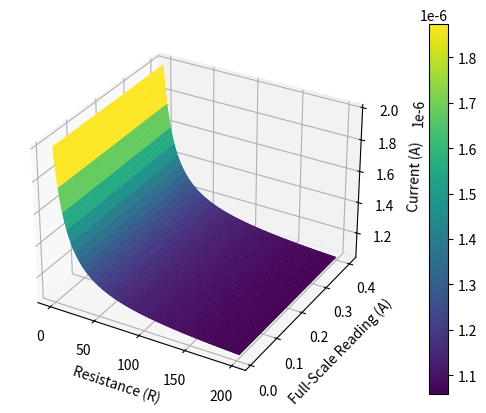

The script that saved this image:
import numpy as np
import sympy as sp

# Given values
galvanometer_resistance = 25.0  # Ω
galvanometer_sensitivity = 50.0e-6  # A
full_scale_reading = 300e-3  # A

# Define the resistance to be found as a symbol
R = sp.Symbol('R', positive=True, real=True)

# Calculate the total resistance of the ammeter (R_total)
R_total = 1 / (1 / galvanometer_resistance + 1 / R)

# Set up the equation for full-scale reading
equation = sp.Eq(full_scale_reading, galvanometer_sensitivity / (galvanometer_resistance + R_total))

# Solve for R
solution = sp.solve(equation, R)

if solution:
    print(f"The required resistance in parallel: {solution[0]} Ω")
else:
    print("No valid solution found.")

import matplotlib.pyplot as plt
from mpl_toolkits.mplot3d import Axes3D

# Create a figure
fig = plt.figure()

# Create a 3D subplot
ax = fig.add_subplot(111, projection='3d')

# Plot a surface to represent the equation
R_values = np.linspace(0.01, 200, 100)  # Values of R
full_scale_readings = np.linspace(0.01, 0.4, 100)  # Full-scale readings
R_values, full_scale_readings = np.meshgrid(R_values, full_scale_readings)
Z = galvanometer_sensitivity / (galvanometer_resistance + 1 / (1 / galvanometer_resistance + 1 / R_values))

# Create a surface plot
ax.plot_surface(R_values, full_scale_readings, Z, cmap='viridis')

# Label axes
ax.set_xlabel('Resistance (R)')
ax.set_ylabel('Full-Scale Reading (A)')
ax.set_zlabel('Current (A)')

# Add a color bar
cbar = fig.colorbar(ax.plot_surface(R_values, full_scale_readings, Z, cmap='viridis'), ax=ax, pad=0.1)

# Show the plot
plt.show()
